Dataset: VIntel (GitHub, ysharma12/VIntel). Classes: bar stool, bookcase, chandelier, dining chair, market umbrella, night stands, ottoman, sconces, table lamp, vases.

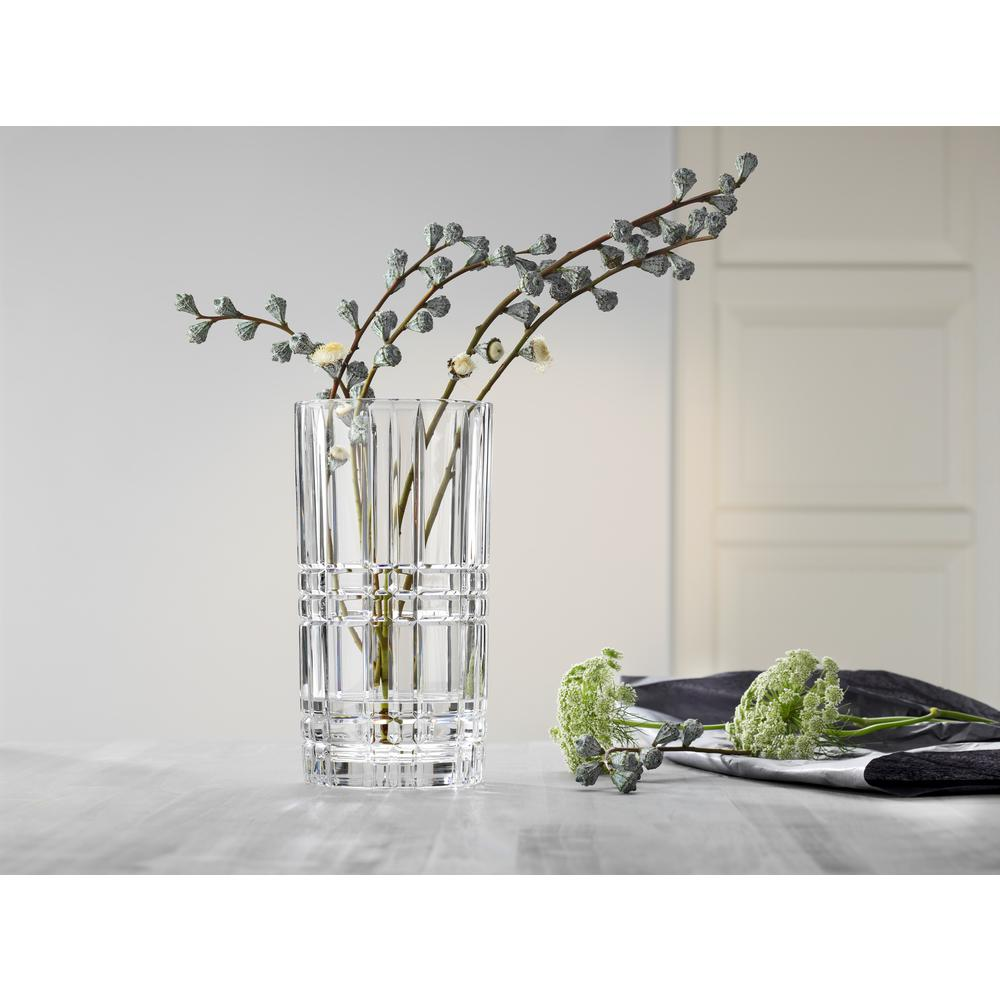
Label: vases

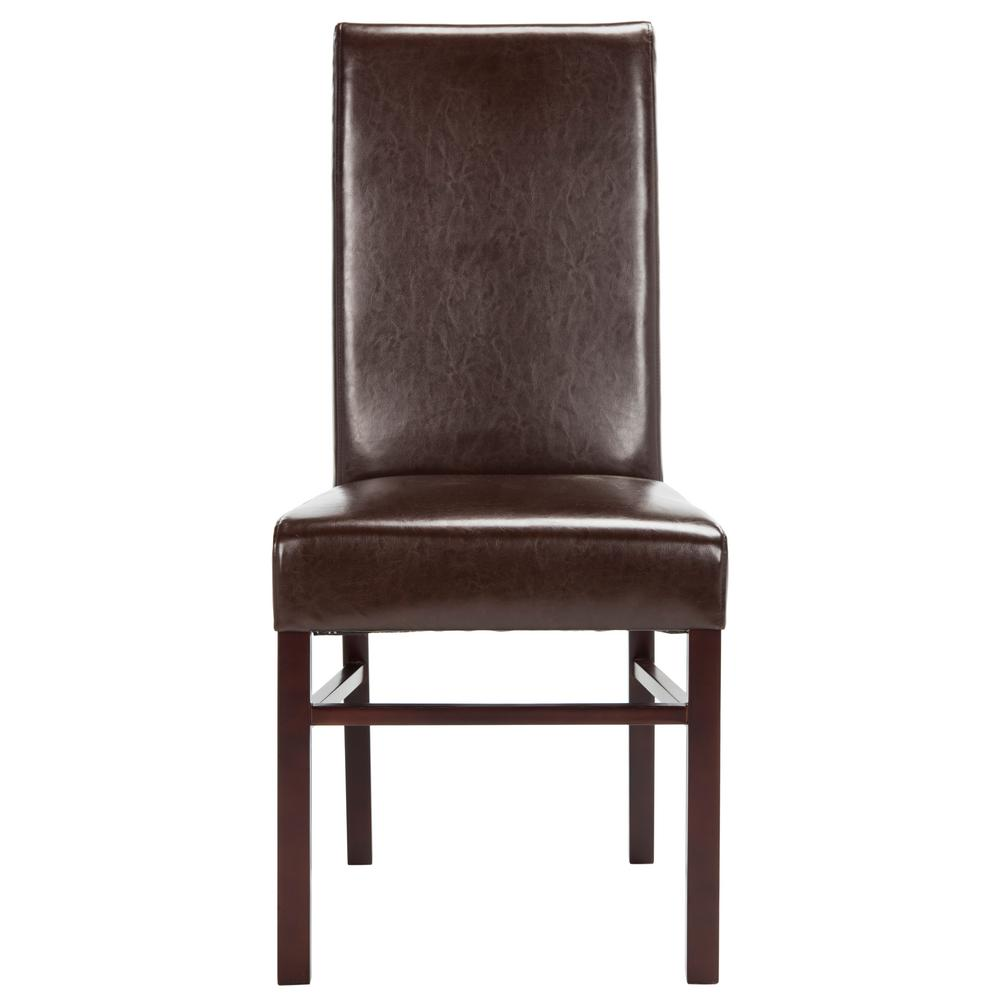
Label: dining chair

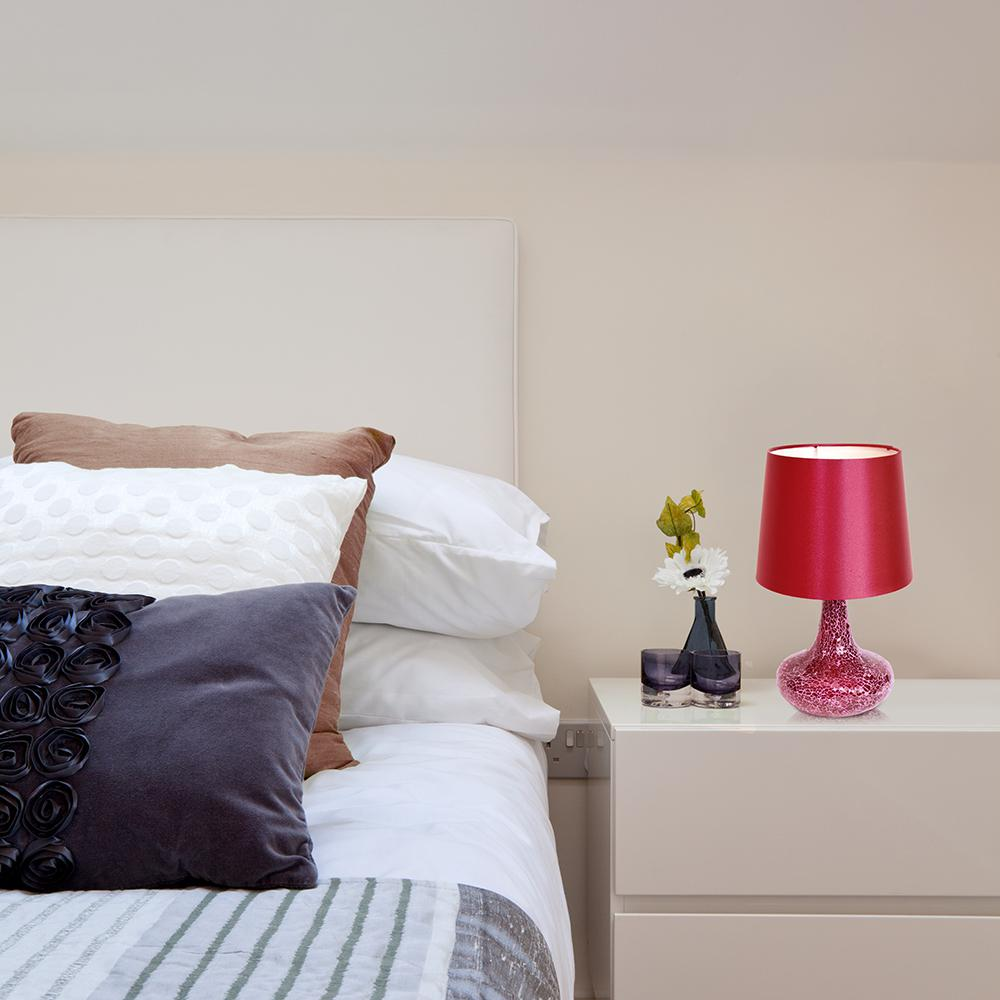
Label: table lamp

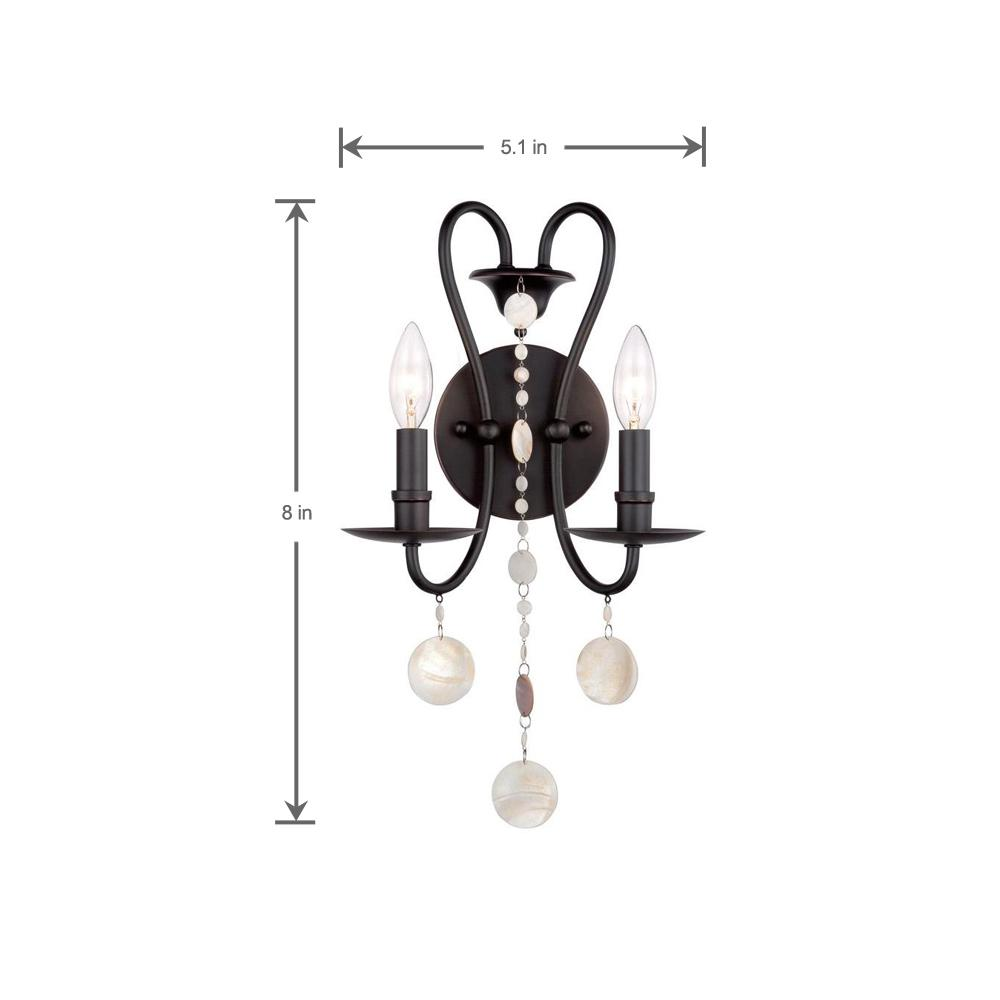
Label: sconces

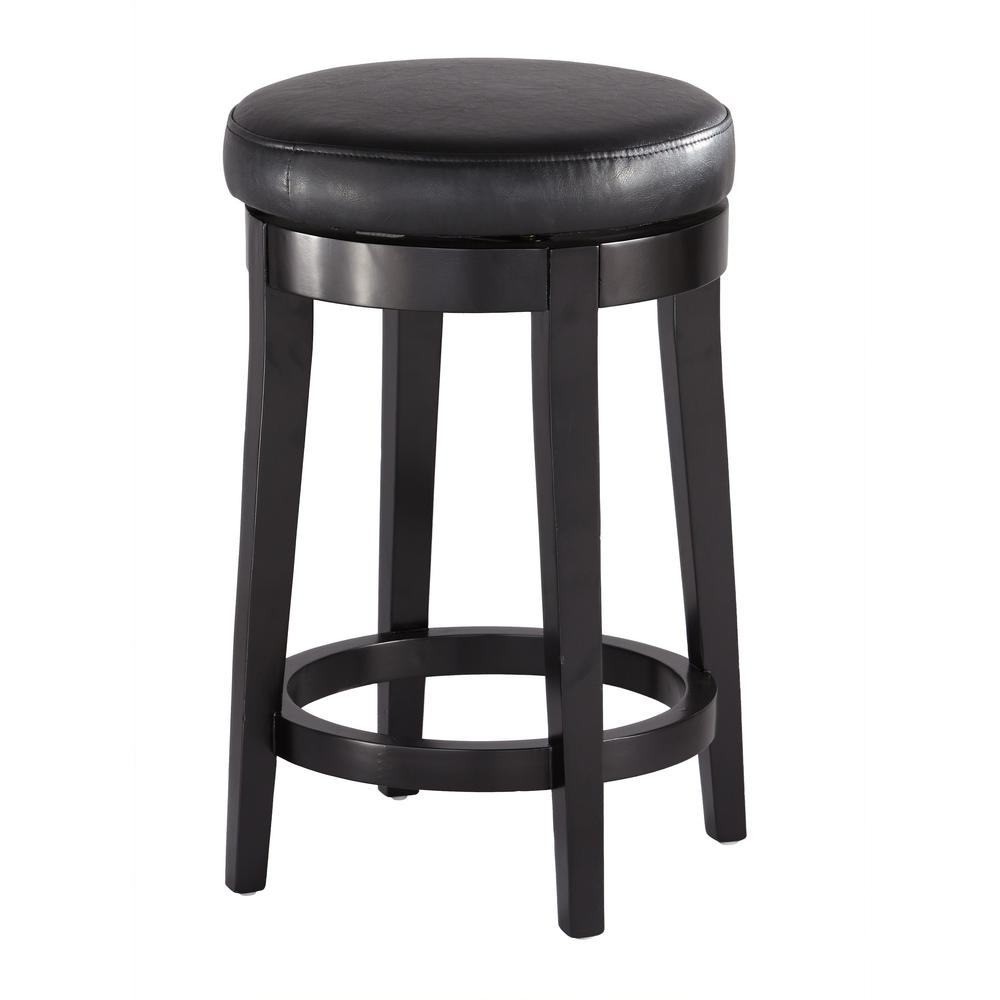
Label: bar stool

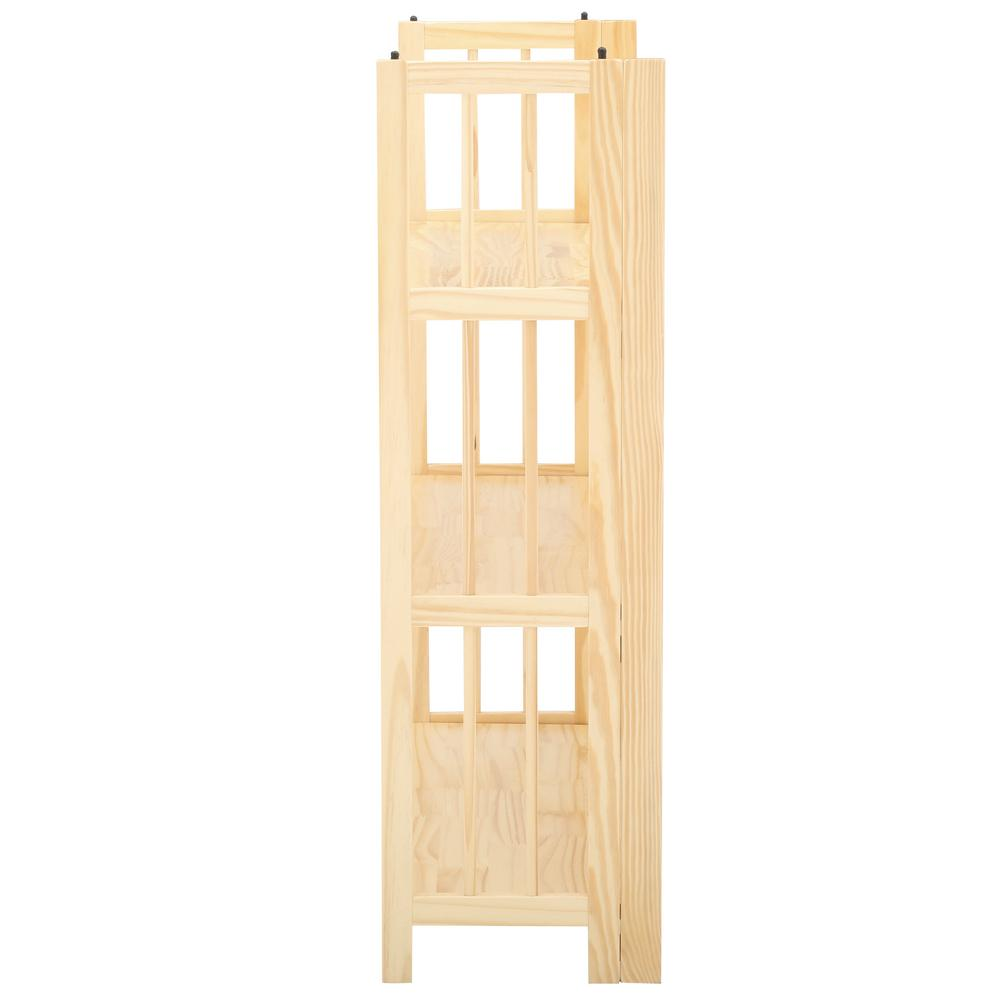
Label: bookcase
